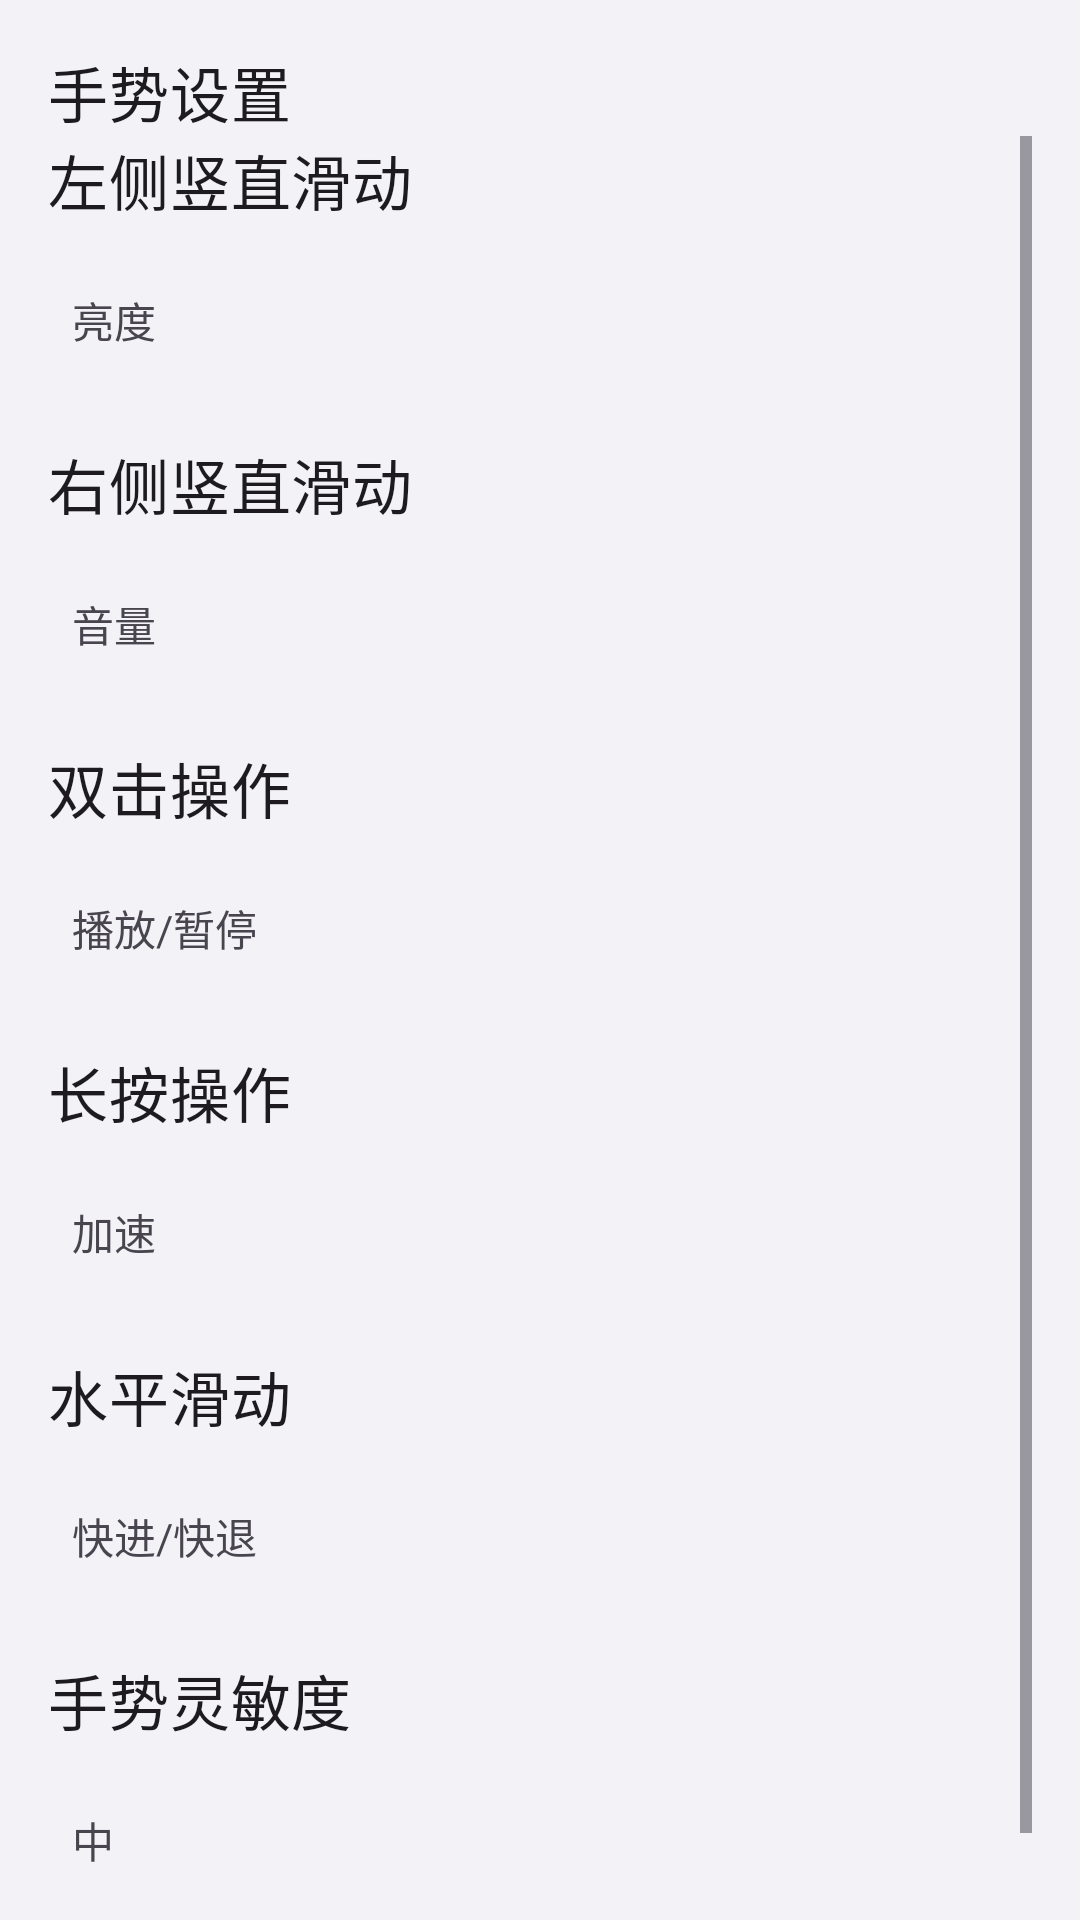

Reconstruct the res/layout file that produces this screen, plus the resources it refers to.
<!-- AndroidManifest.xml: activity theme Theme.OpenVideo -->
<!-- res/layout/activity_player_gesture_settings.xml -->
<?xml version="1.0" encoding="utf-8"?>

<LinearLayout xmlns:android="http://schemas.android.com/apk/res/android"
    xmlns:app="http://schemas.android.com/apk/res-auto"
    android:layout_width="match_parent"
    android:layout_height="match_parent"
    android:orientation="vertical"
    android:padding="16dp">

    <TextView
        android:layout_width="wrap_content"
        android:layout_height="wrap_content"
        android:text="手势设置"
        android:textAppearance="?attr/textAppearanceHeadline6" />

    <ScrollView
        android:layout_width="match_parent"
        android:layout_height="match_parent">

        <LinearLayout
            android:layout_width="match_parent"
            android:layout_height="wrap_content"
            android:orientation="vertical">

            <TextView
                android:layout_width="wrap_content"
                android:layout_height="wrap_content"
                android:text="左侧竖直滑动"
                android:textAppearance="?attr/textAppearanceHeadline6"
                android:layout_marginBottom="8dp" />

            <TextView
                android:id="@+id/tv_left_action"
                android:layout_width="match_parent"
                android:layout_height="48dp"
                android:gravity="center_vertical"
                android:paddingHorizontal="8dp"
                android:text="亮度"
                android:background="?attr/selectableItemBackground" />

            <View
                android:layout_width="match_parent"
                android:layout_height="16dp" />

            <TextView
                android:layout_width="wrap_content"
                android:layout_height="wrap_content"
                android:text="右侧竖直滑动"
                android:textAppearance="?attr/textAppearanceHeadline6"
                android:layout_marginBottom="8dp" />

            <TextView
                android:id="@+id/tv_right_action"
                android:layout_width="match_parent"
                android:layout_height="48dp"
                android:gravity="center_vertical"
                android:paddingHorizontal="8dp"
                android:text="音量"
                android:background="?attr/selectableItemBackground" />

            <View
                android:layout_width="match_parent"
                android:layout_height="16dp" />

            <TextView
                android:layout_width="wrap_content"
                android:layout_height="wrap_content"
                android:text="双击操作"
                android:textAppearance="?attr/textAppearanceHeadline6"
                android:layout_marginBottom="8dp" />

            <TextView
                android:id="@+id/tv_double_tap_action"
                android:layout_width="match_parent"
                android:layout_height="48dp"
                android:gravity="center_vertical"
                android:paddingHorizontal="8dp"
                android:text="播放/暂停"
                android:background="?attr/selectableItemBackground" />

            <View
                android:layout_width="match_parent"
                android:layout_height="16dp" />

            <TextView
                android:layout_width="wrap_content"
                android:layout_height="wrap_content"
                android:text="长按操作"
                android:textAppearance="?attr/textAppearanceHeadline6"
                android:layout_marginBottom="8dp" />

            <TextView
                android:id="@+id/tv_long_press_action"
                android:layout_width="match_parent"
                android:layout_height="48dp"
                android:gravity="center_vertical"
                android:paddingHorizontal="8dp"
                android:text="加速"
                android:background="?attr/selectableItemBackground" />

            <View
                android:layout_width="match_parent"
                android:layout_height="16dp" />

            <TextView
                android:layout_width="wrap_content"
                android:layout_height="wrap_content"
                android:text="水平滑动"
                android:textAppearance="?attr/textAppearanceHeadline6"
                android:layout_marginBottom="8dp" />

            <TextView
                android:id="@+id/tv_horizontal_action"
                android:layout_width="match_parent"
                android:layout_height="48dp"
                android:gravity="center_vertical"
                android:paddingHorizontal="8dp"
                android:text="快进/快退"
                android:background="?attr/selectableItemBackground" />

            <View
                android:layout_width="match_parent"
                android:layout_height="16dp" />

            <TextView
                android:layout_width="wrap_content"
                android:layout_height="wrap_content"
                android:text="手势灵敏度"
                android:textAppearance="?attr/textAppearanceHeadline6"
                android:layout_marginBottom="8dp" />

            <TextView
                android:id="@+id/tv_sensitivity_value"
                android:layout_width="match_parent"
                android:layout_height="48dp"
                android:gravity="center_vertical"
                android:paddingHorizontal="8dp"
                android:text="中"
                android:background="?attr/selectableItemBackground" />

        </LinearLayout>
    </ScrollView>

</LinearLayout>
<!-- resources referenced by this layout -->
<resources>
  <style name="Theme.OpenVideo" parent="Theme.OpenVideo.Base" />
  <color name="primary">@color/ov_accent_blue</color>
  <color name="primary_variant">@color/ov_accent_blue_pressed</color>
  <color name="on_primary">@color/ov_text_primary</color>
  <color name="secondary">@color/ov_accent_blue</color>
  <color name="background">@color/ov_bg_base</color>
  <color name="surface">@color/ov_bg_elevated</color>
  <color name="on_background">@color/ov_text_primary</color>
  <color name="on_surface">@color/ov_text_primary</color>
  <!-- drawable bg_ov_pressed (drawable) -->
  <?xml version="1.0" encoding="utf-8"?>
  <selector xmlns:android="http://schemas.android.com/apk/res/android">
      <item android:state_pressed="true">
          <color android:color="@color/ov_row_pressed" />
      </item>
      <item android:state_focused="true">
          <color android:color="@color/ov_row_pressed" />
      </item>
      <item>
          <color android:color="@android:color/transparent" />
      </item>
  </selector>
  <style name="ThemeOverlay.OpenVideo.MaterialAlertDialog" parent="ThemeOverlay.OpenVideo.MaterialAlertDialog.Base" />
  <style name="Widget.OpenVideo.Switch.Legacy" parent="Widget.MaterialComponents.CompoundButton.Switch">
          <item name="thumbTint">@color/ov_switch_thumb_tint</item>
          <item name="trackTint">@color/ov_switch_track</item>
      </style>
  <style name="Widget.OpenVideo.Switch" parent="Widget.Material3.CompoundButton.MaterialSwitch">
          <item name="thumbTint">@color/ov_switch_thumb_tint</item>
          <item name="trackTint">@color/ov_switch_track</item>
          <item name="trackDecorationTint">@android:color/transparent</item>
      </style>
  <color name="ov_accent_blue">#FF007AFF</color>
  <color name="ov_accent_blue_pressed">#FF0063D1</color>
  <color name="ov_text_primary">#FF1C1C1E</color>
  <color name="ov_bg_base">#FFF2F2F7</color>
  <color name="ov_bg_elevated">#FFFFFFFF</color>
  <color name="ov_row_pressed">#1A3C3C43</color>
  <color name="ov_dialog_surface">#FFFFFFFF</color>
  <color name="ov_dialog_scrim">#73000000</color>
  <style name="ShapeAppearance.OpenVideo.Dialog" parent="">
          <item name="cornerFamily">rounded</item>
          <item name="cornerSize">@dimen/ov_radius_sheet</item>
      </style>
  <style name="TextAppearance.OpenVideo.Dialog.Title" parent="MaterialAlertDialog.Material3.Title.Text">
          <item name="android:layout_width">wrap_content</item>
          <item name="android:layout_height">wrap_content</item>
          <item name="android:textColor">@color/ov_text_primary</item>
          <item name="android:textSize">@dimen/ov_text_headline</item>
          <item name="android:textStyle">bold</item>
          <item name="android:letterSpacing">-0.01</item>
      </style>
  <style name="TextAppearance.OpenVideo.Dialog.Body" parent="MaterialAlertDialog.Material3.Body.Text">
          <item name="android:textColor">@color/ov_text_secondary</item>
          <item name="android:textSize">@dimen/ov_text_caption</item>
          <item name="android:lineSpacingExtra">2dp</item>
          <item name="android:letterSpacing">0</item>
      </style>
  <style name="Widget.OpenVideo.Dialog.Button.Positive" parent="Widget.OpenVideo.Dialog.Button" />
  <style name="Widget.OpenVideo.Dialog.Button.Negative" parent="Widget.OpenVideo.Dialog.Button">
          <item name="android:textColor">@color/ov_text_secondary</item>
      </style>
  <dimen name="ov_radius_sheet">14dp</dimen>
  <dimen name="ov_text_headline">17sp</dimen>
  <color name="ov_text_secondary">#993C3C43</color>
  <dimen name="ov_text_caption">13sp</dimen>
</resources>
